Image classification data set "dataset" (Drak-Aris/ComputerVision_BananaSort on GitHub). Class labels (6): mure malade, mure sain, tropmure malade, tropmure sain, vert malade, vert sain.

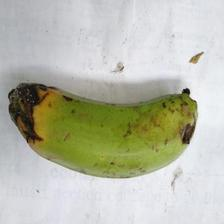
Label: vert malade

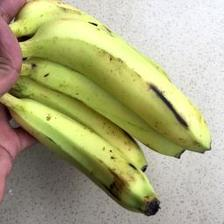
Label: vert sain

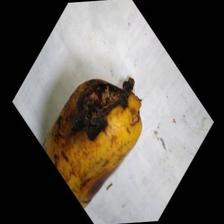
Label: tropmure malade

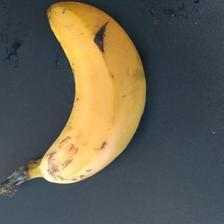
Label: mure sain

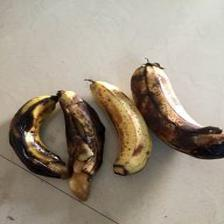
Label: mure malade

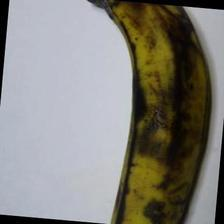
Label: tropmure sain
